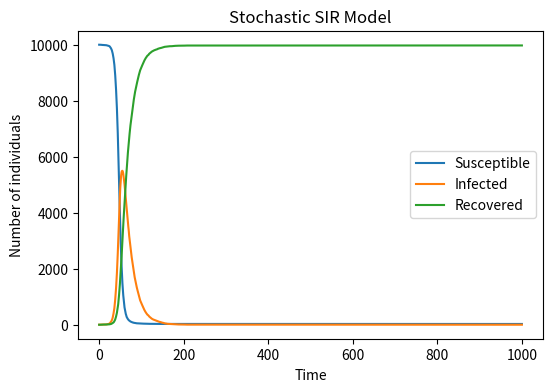

Reproduce this figure in Python.
import numpy as np
import matplotlib.pyplot as plt  # Fetch the required library
N = 10000       #    Total number of people
beta = 0.3      #    Probability of disease
gamma = 0.05    #    Probability of recovery
S = N - 1       #    Vulnerable persons (excluding the first infected person)
S_list = [S]
I = 1           #    People who are initially infected
I_list = [I]         
R = 0           #    The recovered person
R_list = [R]
#  Start the loop
for t in range(1000): 
        infection_probability = beta * (I / N) # Calculating the rate of infection
        # Using probability to simulate the course of infection and recovery
        new_infections = np.random.choice(range(2), size=S, p=[1 - infection_probability, infection_probability])
        num_new_infections = np.sum(new_infections)
        recoveries = np.random.choice(range(2), size=I, p=[1 - gamma, gamma])
        num_recoveries = np.sum(recoveries)
        # Update the numbers of the three groups
        S -= num_new_infections
        I += num_new_infections - num_recoveries
        R += num_recoveries
        S_list.append(S)
        I_list.append(I)
        R_list.append(R)
#  Set image parameters and output
plt.figure(figsize=(6, 4), dpi=150)
plt.plot(S_list, label='Susceptible')
plt.plot(I_list, label='Infected')
plt.plot(R_list, label='Recovered')
plt.xlabel("Time")
plt.ylabel("Number of individuals")
plt.title("Stochastic SIR Model")
plt.legend()
plt.savefig("sir_plot.png")  #  Save the image as a file, but add # in front of the code to avoid duplicate saving
plt.show()

# Pseudocode
# 1. Initialize the model:
#       Set total population, infection rate, recovery rate
#       Initial state: most of them are susceptible, a small number of infected people, and no recovery
#       Create a list to record the number of S, I, and R in each time step
# 2. Cyclic simulation of disease transmission:
#       Calculate the infection probability based on the current proportion of infected persons
#       Simulate how many of the susceptible people are infected
#       Simulate how many of those infected recovered
#       Update the number of S, I, and R
#       Record the current status
# 3. Drawing display:
#       Plot the trend of S, I and R over time as a line graph